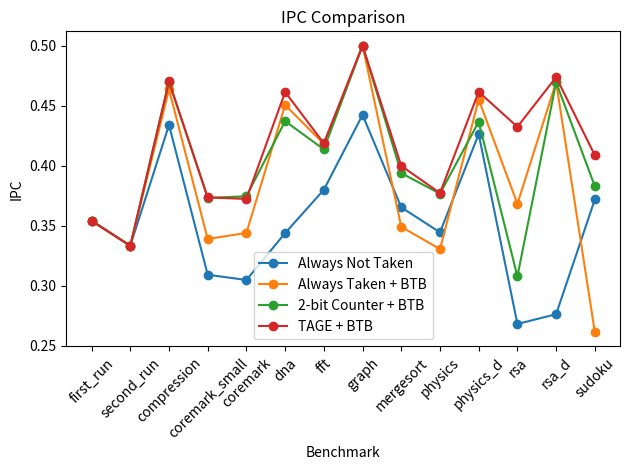
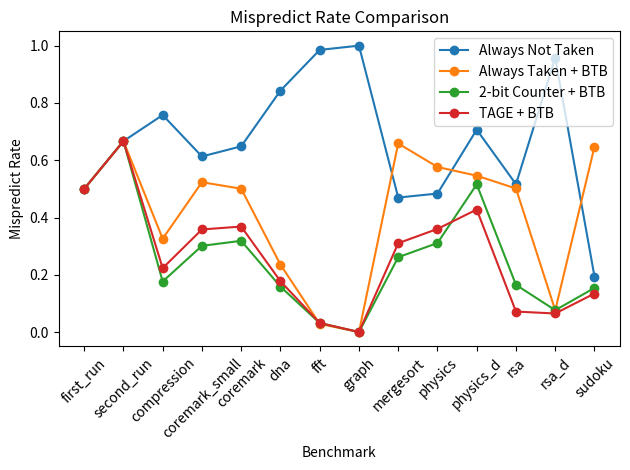

Write the Python code that produced these figures, in order.
import matplotlib.pyplot as plt

tests = [
    "first_run","second_run","compression","coremark_small","coremark",
    "dna","fft","graph","mergesort","physics","physics_d","rsa","rsa_d","sudoku"
]

# IPC
ipc_not_taken = [0.354167,0.333333,0.433879,0.309249,0.304864,
                 0.343917,0.379969,0.44229,0.365332,0.344536,
                 0.426298,0.268282,0.276394,0.371909]

ipc_taken_btb = [0.354167,0.333333,0.463477,0.339035,0.344066,
                 0.450444,0.418203,0.499922,0.34913,0.330561,
                 0.4551,0.36829,0.469556,0.261525]

ipc_2bit = [0.354167,0.333333,0.469998,0.373174,0.374584,
            0.437072,0.41362,0.499909,0.393811,0.376735,
            0.436545,0.307849,0.469442,0.382873]

ipc_tage = [0.354167,0.333333,0.470193,0.373593,0.372356,
            0.461328,0.418651,0.499909,0.399826,0.377242,
            0.461452,0.432331,0.47373,0.408661]

# Mispredict rate
mp_not_taken = [0.5,0.666667,0.757771,0.613257,0.648614,
                0.84282,0.984975,0.9998,0.469891,0.483835,
                0.706662,0.516436,0.957928,0.194369]

mp_taken_btb = [0.5,0.666667,0.326384,0.523412,0.500726,
                0.235896,0.0291823,0.00059988,0.658508,0.576582,
                0.546177,0.501484,0.0765576,0.647465]

mp_2bit = [0.5,0.666667,0.177028,0.301466,0.318993,
           0.159265,0.0320717,0.00079984,0.261785,0.311275,
           0.515897,0.165441,0.0768641,0.154651]

mp_tage = [0.5,0.666667,0.223654,0.358595,0.368733,
           0.178028,0.0323606,0.00079984,0.310606,0.360454,
           0.428085,0.0721795,0.0654456,0.135164]

# ---------------- IPC PLOT ----------------
plt.figure()
plt.plot(tests, ipc_not_taken, marker='o', label='Always Not Taken')
plt.plot(tests, ipc_taken_btb, marker='o', label='Always Taken + BTB')
plt.plot(tests, ipc_2bit,      marker='o', label='2-bit Counter + BTB')
plt.plot(tests, ipc_tage,      marker='o', label='TAGE + BTB')

plt.xticks(rotation=45)
plt.xlabel("Benchmark")
plt.ylabel("IPC")
plt.title("IPC Comparison")
plt.legend()
plt.tight_layout()
plt.savefig("ipc_comparison.png", dpi=150)

# ---------------- MISPREDICT PLOT ----------------
plt.figure()
plt.plot(tests, mp_not_taken, marker='o', label='Always Not Taken')
plt.plot(tests, mp_taken_btb, marker='o', label='Always Taken + BTB')
plt.plot(tests, mp_2bit,      marker='o', label='2-bit Counter + BTB')
plt.plot(tests, mp_tage,      marker='o', label='TAGE + BTB')

plt.xticks(rotation=45)
plt.xlabel("Benchmark")
plt.ylabel("Mispredict Rate")
plt.title("Mispredict Rate Comparison")
plt.legend()
plt.tight_layout()
plt.savefig("mp_comparison.png", dpi=150)
